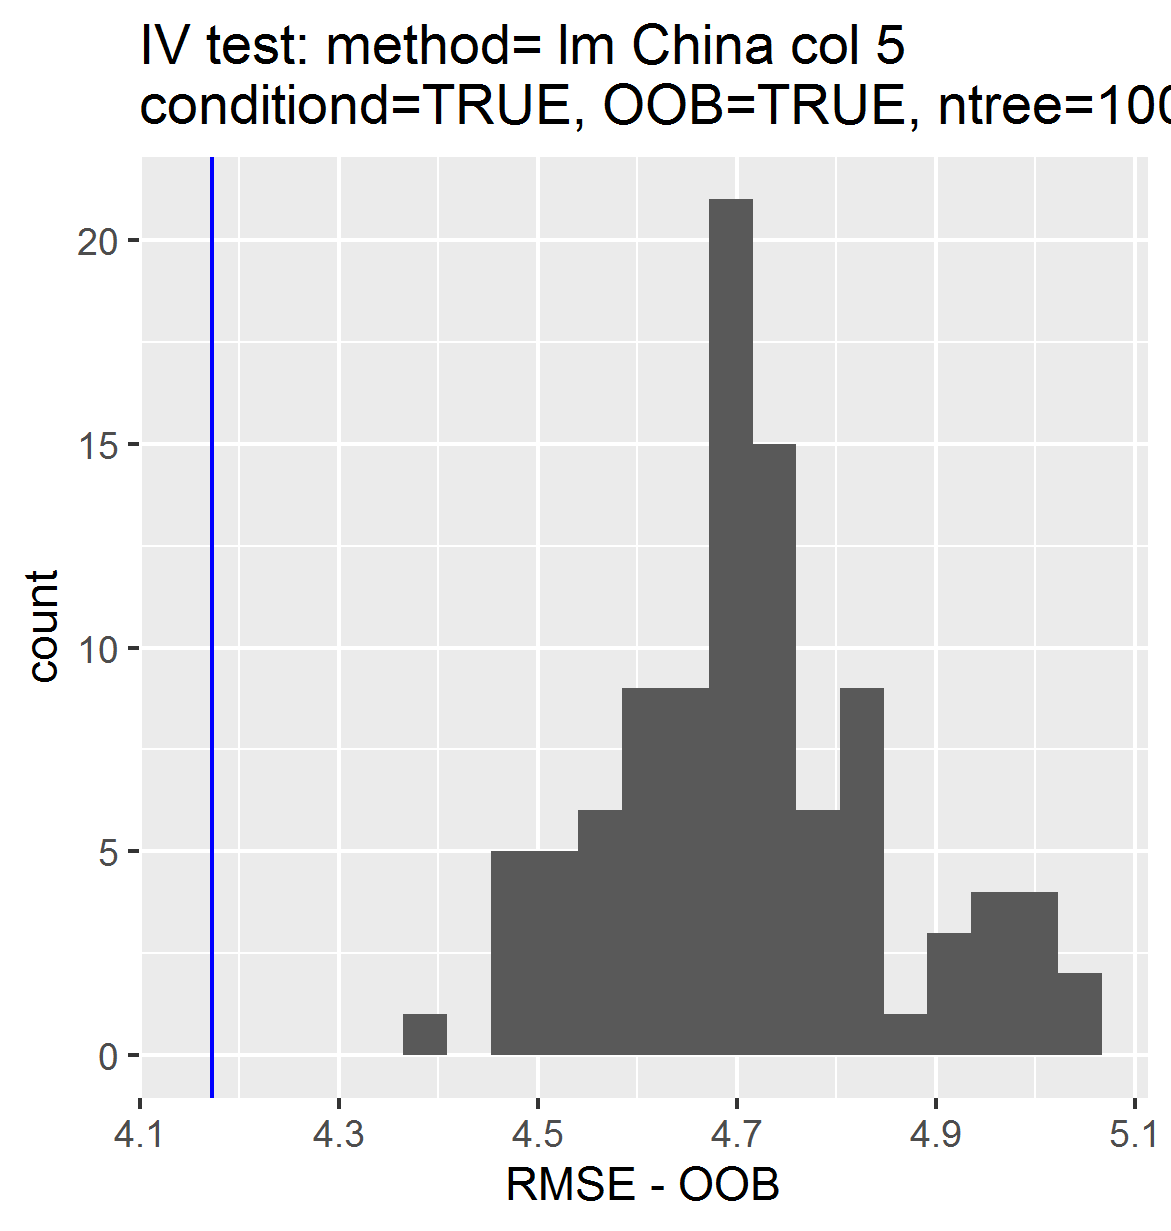

The data file committed next to this chart (first rows):
, permutations_results, controls_results
1, 4.624, 4.173
2, 5.038, NA
3, 4.606, NA
4, 4.453, NA
5, 4.928, NA
6, 4.629, NA
7, 4.819, NA
8, 4.689, NA
9, 4.703, NA
10, 4.618, NA
11, 4.997, NA
12, 4.716, NA
13, 4.732, NA
14, 4.963, NA
15, 4.665, NA
16, 4.818, NA
17, 4.481, NA
18, 4.77, NA
19, 4.756, NA
20, 4.675, NA
21, 4.819, NA
22, 4.648, NA
23, 4.928, NA
24, 4.717, NA
25, 4.527, NA
26, 4.714, NA
27, 4.941, NA
28, 4.819, NA
29, 4.696, NA
30, 4.708, NA
31, 4.713, NA
32, 4.606, NA
33, 4.793, NA
34, 4.576, NA
35, 4.582, NA
36, 4.47, NA
37, 4.672, NA
38, 4.562, NA
39, 4.607, NA
40, 4.74, NA
41, 4.751, NA
42, 4.668, NA
43, 4.717, NA
44, 4.715, NA
45, 4.832, NA
46, 4.744, NA
47, 4.518, NA
48, 4.711, NA
49, 4.696, NA
50, 4.639, NA
51, 4.676, NA
52, 4.38, NA
53, 4.611, NA
54, 4.832, NA
55, 4.515, NA
56, 4.859, NA
57, 4.734, NA
58, 4.523, NA
59, 4.577, NA
60, 4.701, NA
... 40 more rows
